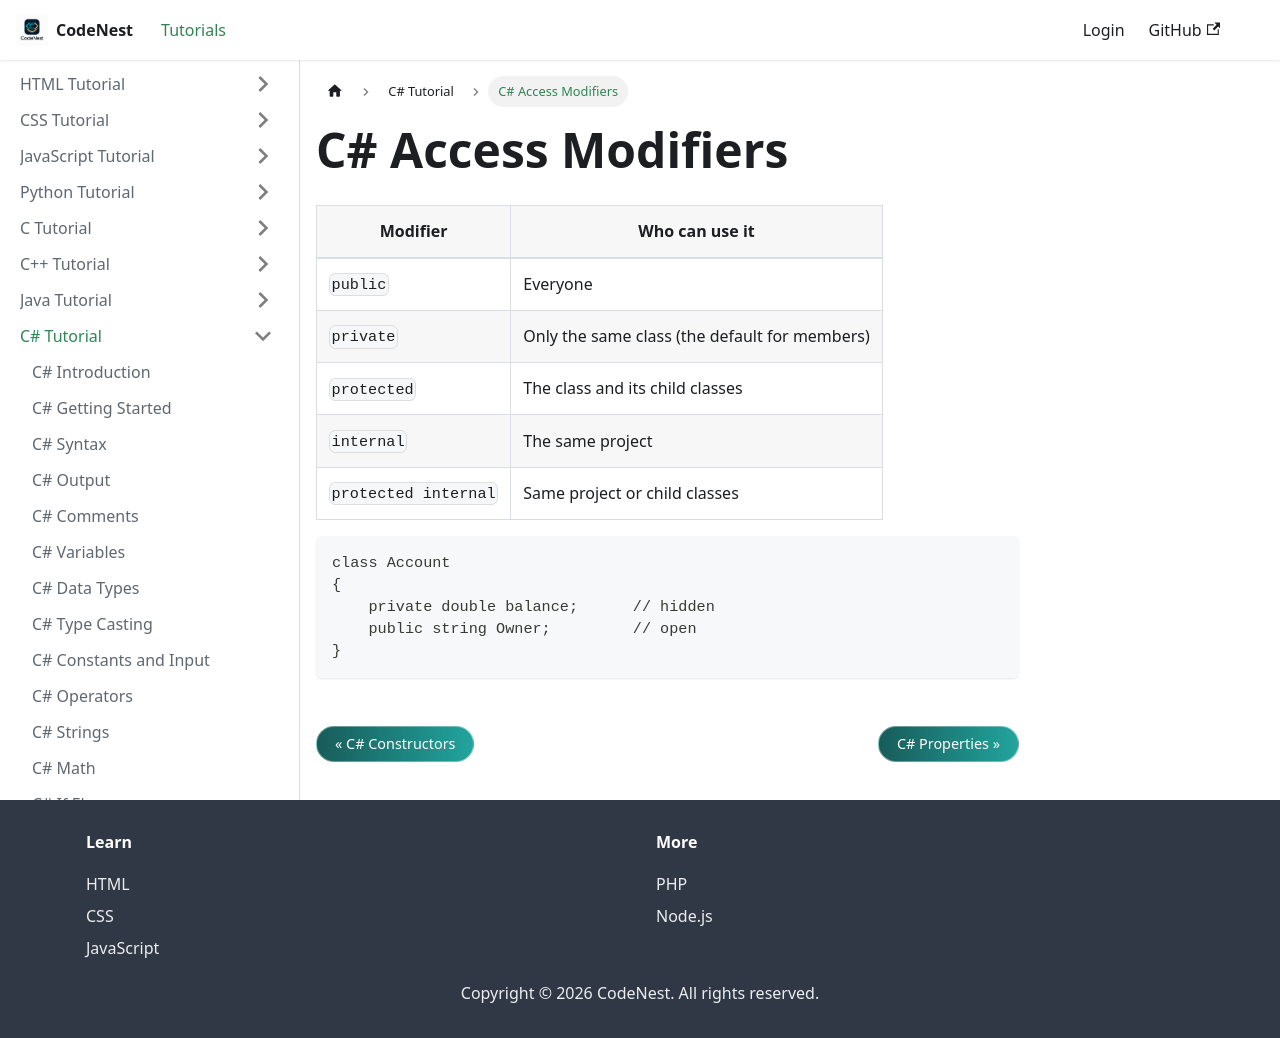

repository: adnankhan112/codenest · page: docs/csharp/access-modifiers.html · generator: docusaurus

---
title: C# Access Modifiers
sidebar_position: 22
---

# C# Access Modifiers

| Modifier | Who can use it |
| --- | --- |
| `public` | Everyone |
| `private` | Only the same class (the default for members) |
| `protected` | The class and its child classes |
| `internal` | The same project |
| `protected internal` | Same project or child classes |

```csharp
class Account
{
    private double balance;      // hidden
    public string Owner;         // open
}
```
